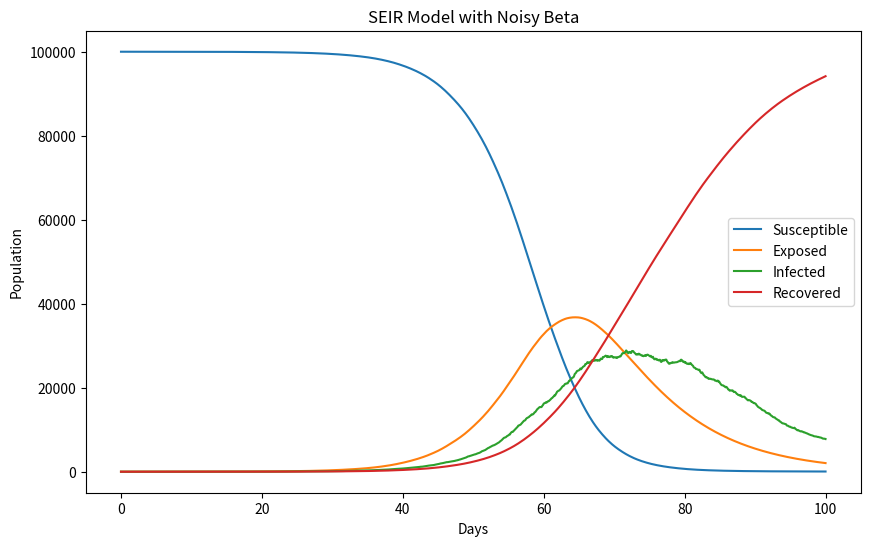

Reproduce this figure in Python.
import numpy as np
from scipy.integrate import solve_ivp
import matplotlib.pyplot as plt
import pandas as pd
import numpy as np
import matplotlib.pyplot as plt

### Initial conditions
S0, E0, I0, R0 = 100000, 0, 1, 0
N = S0 + E0 + I0 + R0
days = 100

### Parameters
beta, sigma, gamma = 0.8, 0.1, 0.1
dt = 0.1  # time step

t_arr = np.arange(0, days + dt, dt)

### Initialise arrays
S, E, I, R = S0, E0, I0, R0
S_list, E_list, I_list, R_list = [S], [E], [I], [R]

### Model
for t in t_arr[1:]:
    dS = -beta * S * I / N * dt
    dE = (beta * S * I / N - sigma * E) * dt
    dI = (sigma * E - gamma * I) * dt + 0.02 * I * np.random.normal(0, np.sqrt(dt))
    dR = gamma * I * dt

    S += dS
    E += dE
    I += dI
    R += dR

    S_list.append(S)
    E_list.append(E)
    I_list.append(I)
    R_list.append(R)

### Convert to arrays
S_array = np.array(S_list)
E_array = np.array(E_list)
I_array = np.array(I_list)
R_array = np.array(R_list)

### Visualisation
plt.figure(figsize=(10,6))
plt.plot(t_arr, S_array, label='Susceptible')
plt.plot(t_arr, E_array, label='Exposed')
plt.plot(t_arr, I_array, label='Infected')
plt.plot(t_arr, R_array, label='Recovered')
plt.xlabel('Days')
plt.ylabel('Population')
plt.title('SEIR Model with Noisy Beta')
plt.legend()
plt.show()

### Normalize entire time series
S_norm = S_array / N
E_norm = E_array / N
I_norm = I_array / N
R_norm = R_array / N

### Normalize time for PINN
t_norm = t_arr / t_arr.max()

### Export SEIR results to a csv file
SEIR_noise_data = pd.DataFrame({"time": t_norm,"I": I_norm,})
print(SEIR_noise_data)
SEIR_noise_data.to_csv("SEIR_noise_data.csv", index=False)
